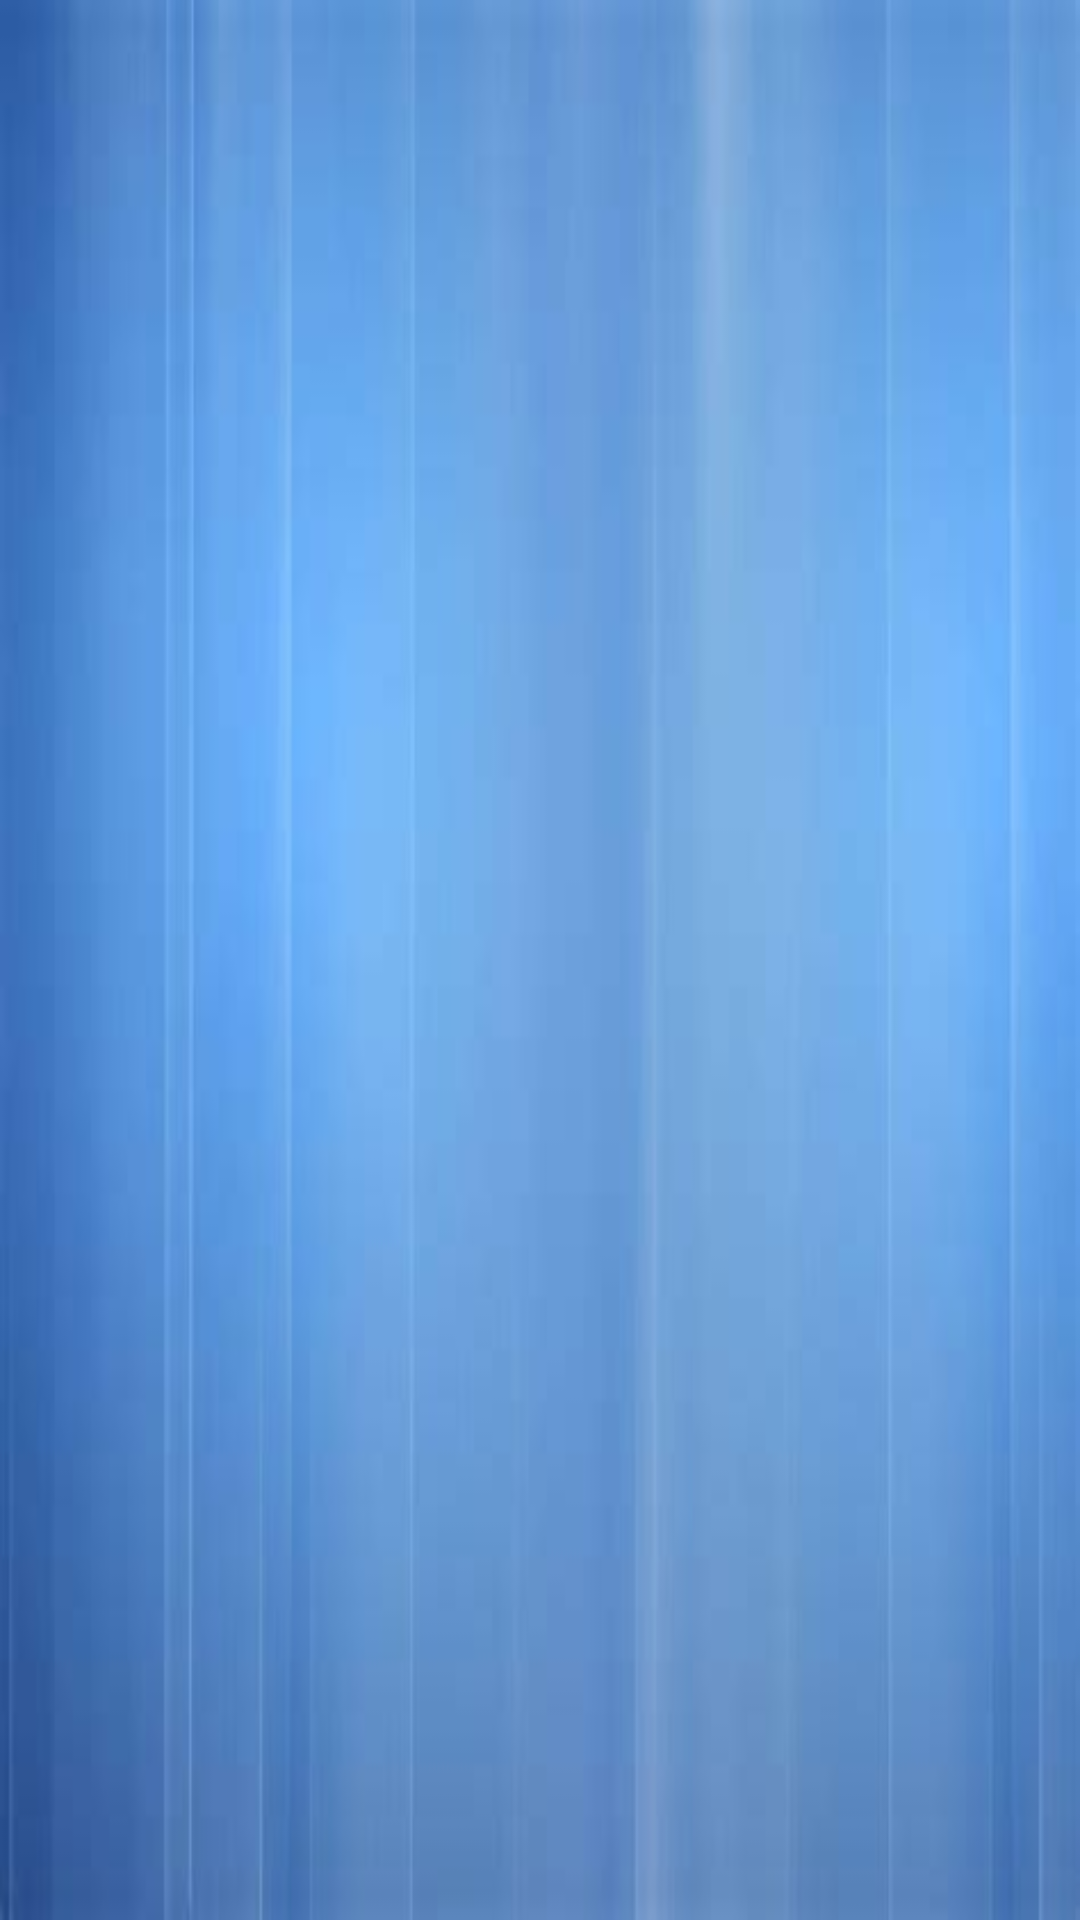

Layout XML and referenced resources for this Android screen:
<!-- AndroidManifest.xml: application theme AppTheme -->
<!-- res/layout/activity_firstyear.xml -->
<?xml version="1.0" encoding="utf-8"?>
<LinearLayout xmlns:android="http://schemas.android.com/apk/res/android"
    xmlns:app="http://schemas.android.com/apk/res-auto"
    xmlns:tools="http://schemas.android.com/tools"
    android:layout_width="match_parent"
    android:layout_height="match_parent"
    android:orientation="vertical"
    android:background="@drawable/list1"
    tools:context=".firstyear">

    <ListView
        android:id="@+id/lv"
        android:layout_width="match_parent"
        android:layout_height="wrap_content"
/>

</LinearLayout>
<!-- resources referenced by this layout -->
<resources>
  <!-- drawable list1: jpg bitmap (drawable, 6535 bytes) -->
  <style name="AppTheme" parent="Theme.AppCompat.Light.DarkActionBar">
          
          <item name="colorPrimary">@color/colorPrimary</item>
          <item name="colorPrimaryDark">@color/colorPrimaryDark</item>
          <item name="colorAccent">@color/colorAccent</item>
      </style>
  <color name="colorPrimary">#106b8f</color>
  <color name="colorPrimaryDark">#303F9F</color>
  <color name="colorAccent">#FF4081</color>
</resources>
